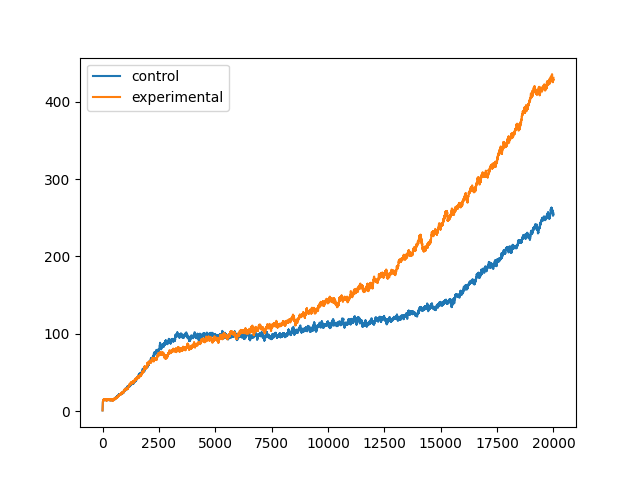

The file beside this chart, header and first rows:
, scores0, scores1
0, 1.0, 1.0
1, 2.0, 2.0
2, 3.0, 3.0
3, 4.0, 4.0
4, 5.0, 5.0
5, 6.0, 6.0
6, 7.0, 7.0
7, 8.0, 8.0
8, 8.968, 8.976
9, 9.86, 9.805
10, 10.6, 10.52
11, 11.17, 10.93
12, 11.4, 11.24
13, 11.68, 11.31
14, 11.93, 11.82
15, 11.93, 12.03
16, 12.03, 12.16
17, 12.25, 12.27
18, 12.37, 12.25
19, 12.6, 12.42
20, 12.67, 12.77
21, 12.95, 12.87
22, 13.17, 12.95
23, 13.44, 13.13
24, 13.54, 13.35
25, 13.81, 13.22
26, 13.91, 13.17
27, 13.88, 13.18
28, 13.83, 13.55
29, 13.83, 13.53
30, 13.74, 13.28
31, 13.79, 13.32
32, 14.06, 13.44
33, 14.37, 13.73
34, 14.57, 13.91
35, 14.91, 14.21
36, 14.71, 14.3
37, 14.77, 14.12
38, 14.65, 14.04
39, 14.43, 14.11
40, 14.51, 13.81
41, 14.29, 13.97
42, 14.39, 13.93
43, 14.36, 14.01
44, 14.3, 14.21
45, 14.41, 14.4
46, 14.46, 14.67
47, 14.79, 14.73
48, 14.65, 14.41
49, 14.52, 14.07
50, 14.42, 14.17
51, 14.4, 13.89
52, 14.16, 14.03
53, 14.22, 14.09
54, 14.38, 14.36
55, 14.48, 14.42
56, 14.52, 14.68
57, 14.54, 14.96
58, 14.63, 14.94
59, 14.54, 14.95
... 19,941 more rows
